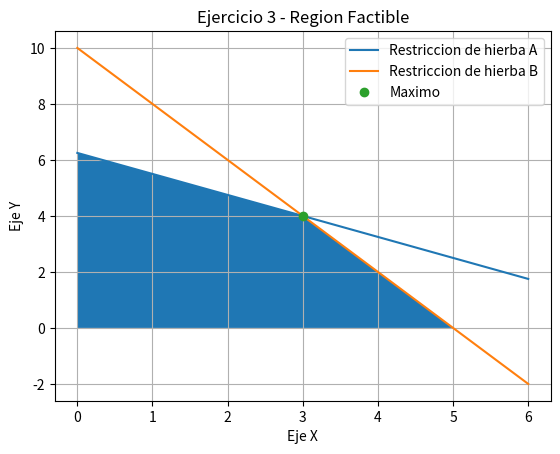

Source code (Python):
import numpy as np
from scipy.optimize import linprog
from matplotlib import pyplot as plt

# maximizar z = 25x + 20y
#   sujeto a 3x + 4y <= 25
#            2x + y <= 10

A_ub = np.array([
    [3,4],
    [2,1]
],dtype="float")
b_ub = np.array([25,10],dtype="float")
c = np.array([-25,-20],dtype="float")

res = linprog(c,A_ub,b_ub)
print(f"Para obtener {-res.fun} puntos de salud, conviene hacer {res.x[0]} unidades de Med1 y {res.x[1]} unidades de Med2\n")
print("El grafico del conjunto factible es el siguiente:\n")
x = np.linspace(0,6,1000)
y = [(25-3*x)/4, 10-2*x]
fig,ax = plt.subplots()
ax.plot(x,y[0],label="Restriccion de hierba A")
ax.plot(x,y[1],label="Restriccion de hierba B")
ax.plot(res.x[0],res.x[1],'o',label="Maximo")
ax.fill_between(x,np.maximum(0,np.minimum(y[0],y[1])),0)
ax.set_xlabel("Eje X")
ax.set_ylabel("Eje Y")
ax.set_title("Ejercicio 3 - Region Factible")
ax.grid()
ax.legend()
plt.show()